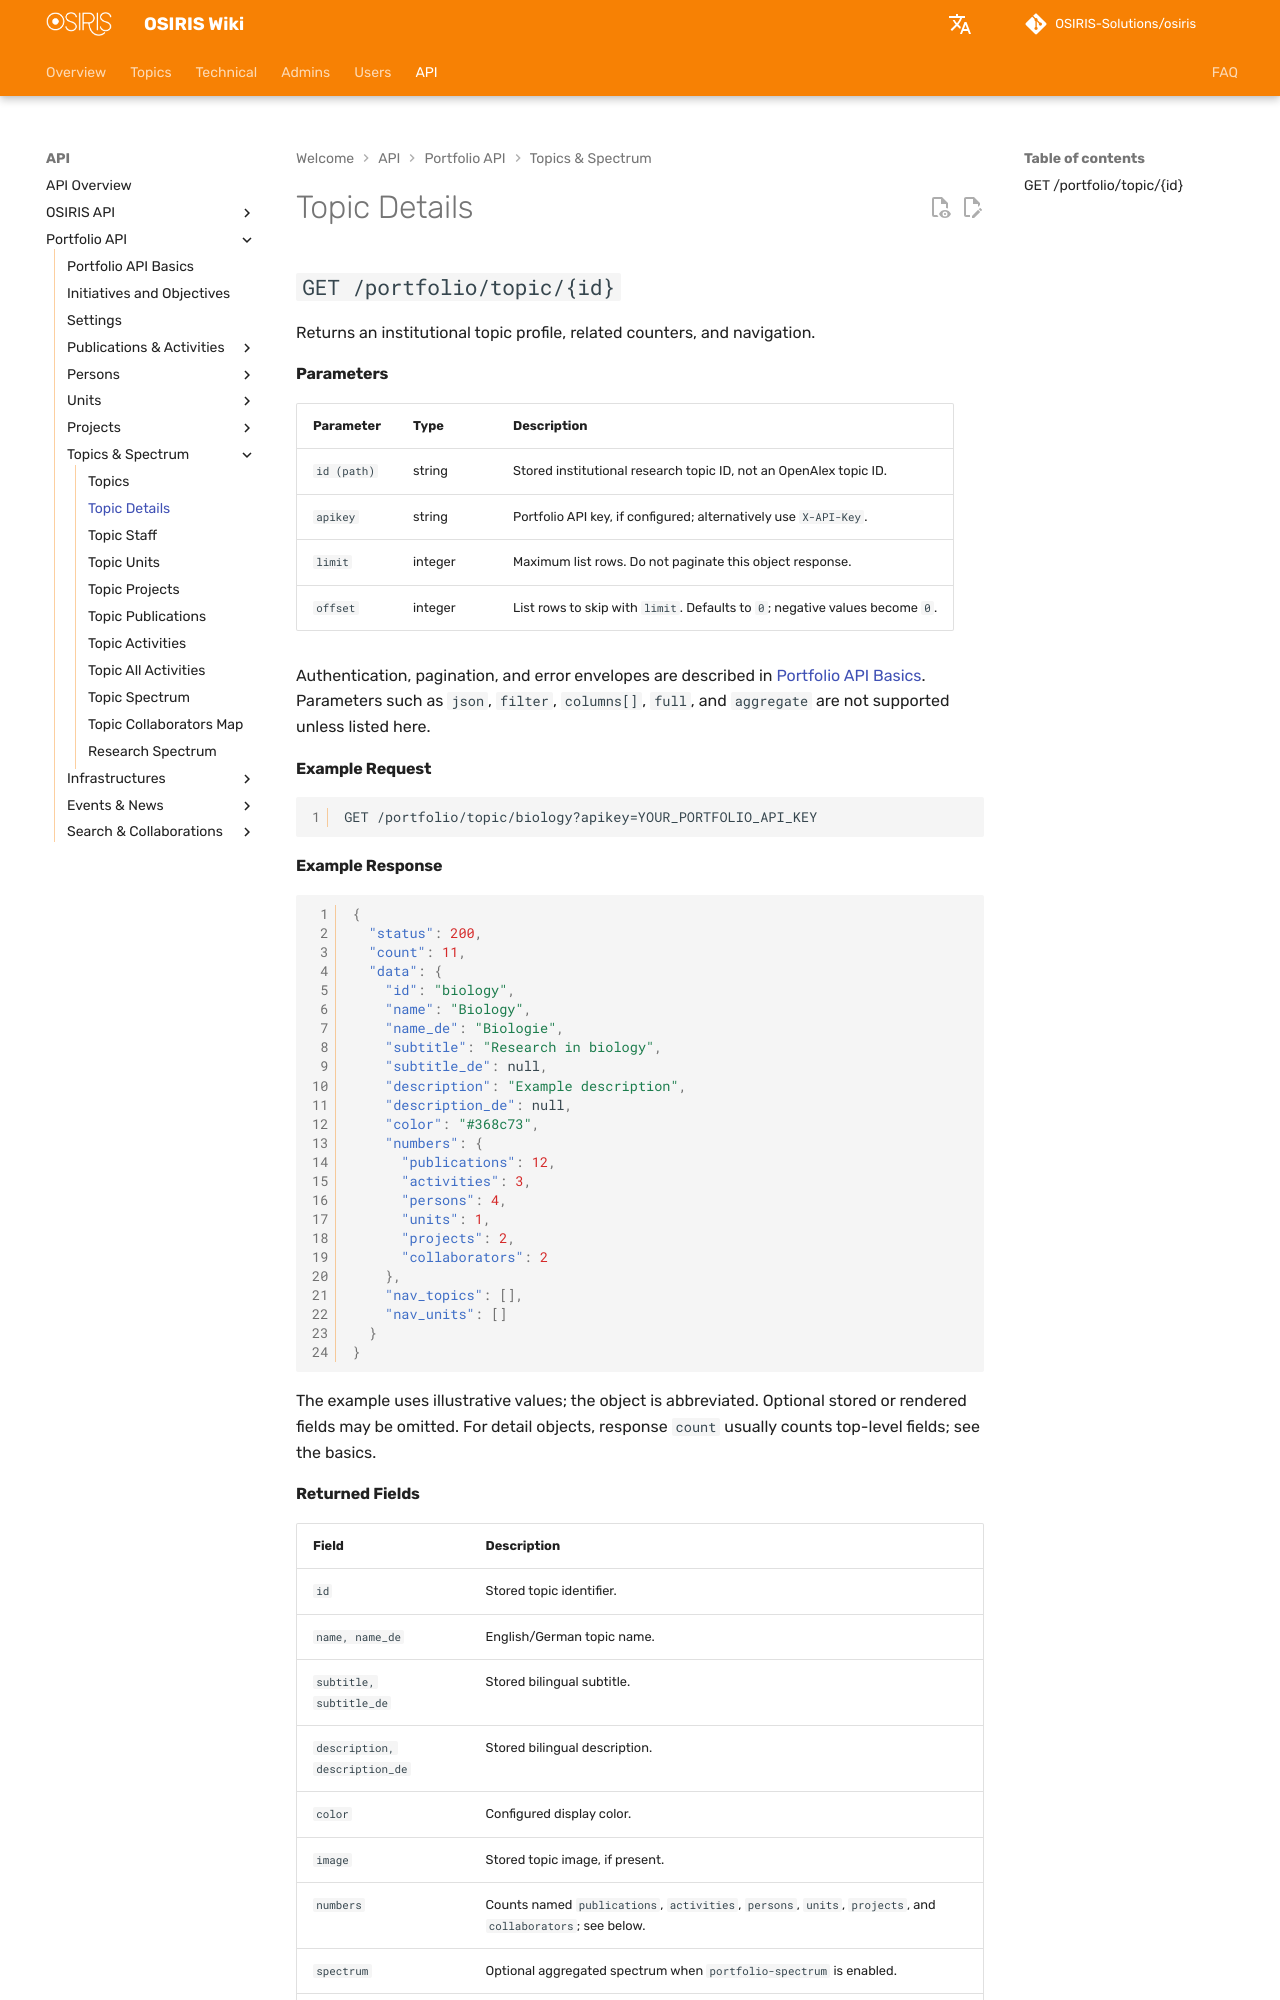

repository: OSIRIS-Solutions/osiris-wiki · page: en/api/portfolio/topics/profile/index.html · generator: mkdocs

# Topic Details

## `GET /portfolio/topic/{id}`

Returns an institutional topic profile, related counters, and navigation.

#### Parameters

| Parameter | Type | Description |
|---|---|---|
| `id (path)` | string | Stored institutional research topic ID, not an OpenAlex topic ID. |
| `apikey` | string | Portfolio API key, if configured; alternatively use `X-API-Key`. |
| `limit` | integer | Maximum list rows. Do not paginate this object response. |
| `offset` | integer | List rows to skip with `limit`. Defaults to `0`; negative values become `0`. |

Authentication, pagination, and error envelopes are described in [Portfolio API Basics](../index.md). Parameters such as `json`, `filter`, `columns[]`, `full`, and `aggregate` are not supported unless listed here.

#### Example Request

```http
GET /portfolio/topic/biology?apikey=YOUR_PORTFOLIO_API_KEY
```

#### Example Response

```json
{
  "status": 200,
  "count": 11,
  "data": {
    "id": "biology",
    "name": "Biology",
    "name_de": "Biologie",
    "subtitle": "Research in biology",
    "subtitle_de": null,
    "description": "Example description",
    "description_de": null,
    "color": "#368c73",
    "numbers": {
      "publications": 12,
      "activities": 3,
      "persons": 4,
      "units": 1,
      "projects": 2,
      "collaborators": 2
    },
    "nav_topics": [],
    "nav_units": []
  }
}
```

The example uses illustrative values; the object is abbreviated. Optional stored or rendered fields may be omitted. For detail objects, response `count` usually counts top-level fields; see the basics.

#### Returned Fields

| Field | Description |
|---|---|
| `id` | Stored topic identifier. |
| `name, name_de` | English/German topic name. |
| `subtitle, subtitle_de` | Stored bilingual subtitle. |
| `description, description_de` | Stored bilingual description. |
| `color` | Configured display color. |
| `image` | Stored topic image, if present. |
| `numbers` | Counts named `publications`, `activities`, `persons`, `units`, `projects`, and `collaborators`; see below. |
| `spectrum` | Optional aggregated spectrum when `portfolio-spectrum` is enabled. |
| `news` | Optional public topic news up to today, projected as `{id,title,title_de,teaser,teaser_de,date}`, sorted newest first. |
| `nav_topics, nav_units` | Topic navigation and flattened unit hierarchy. |
